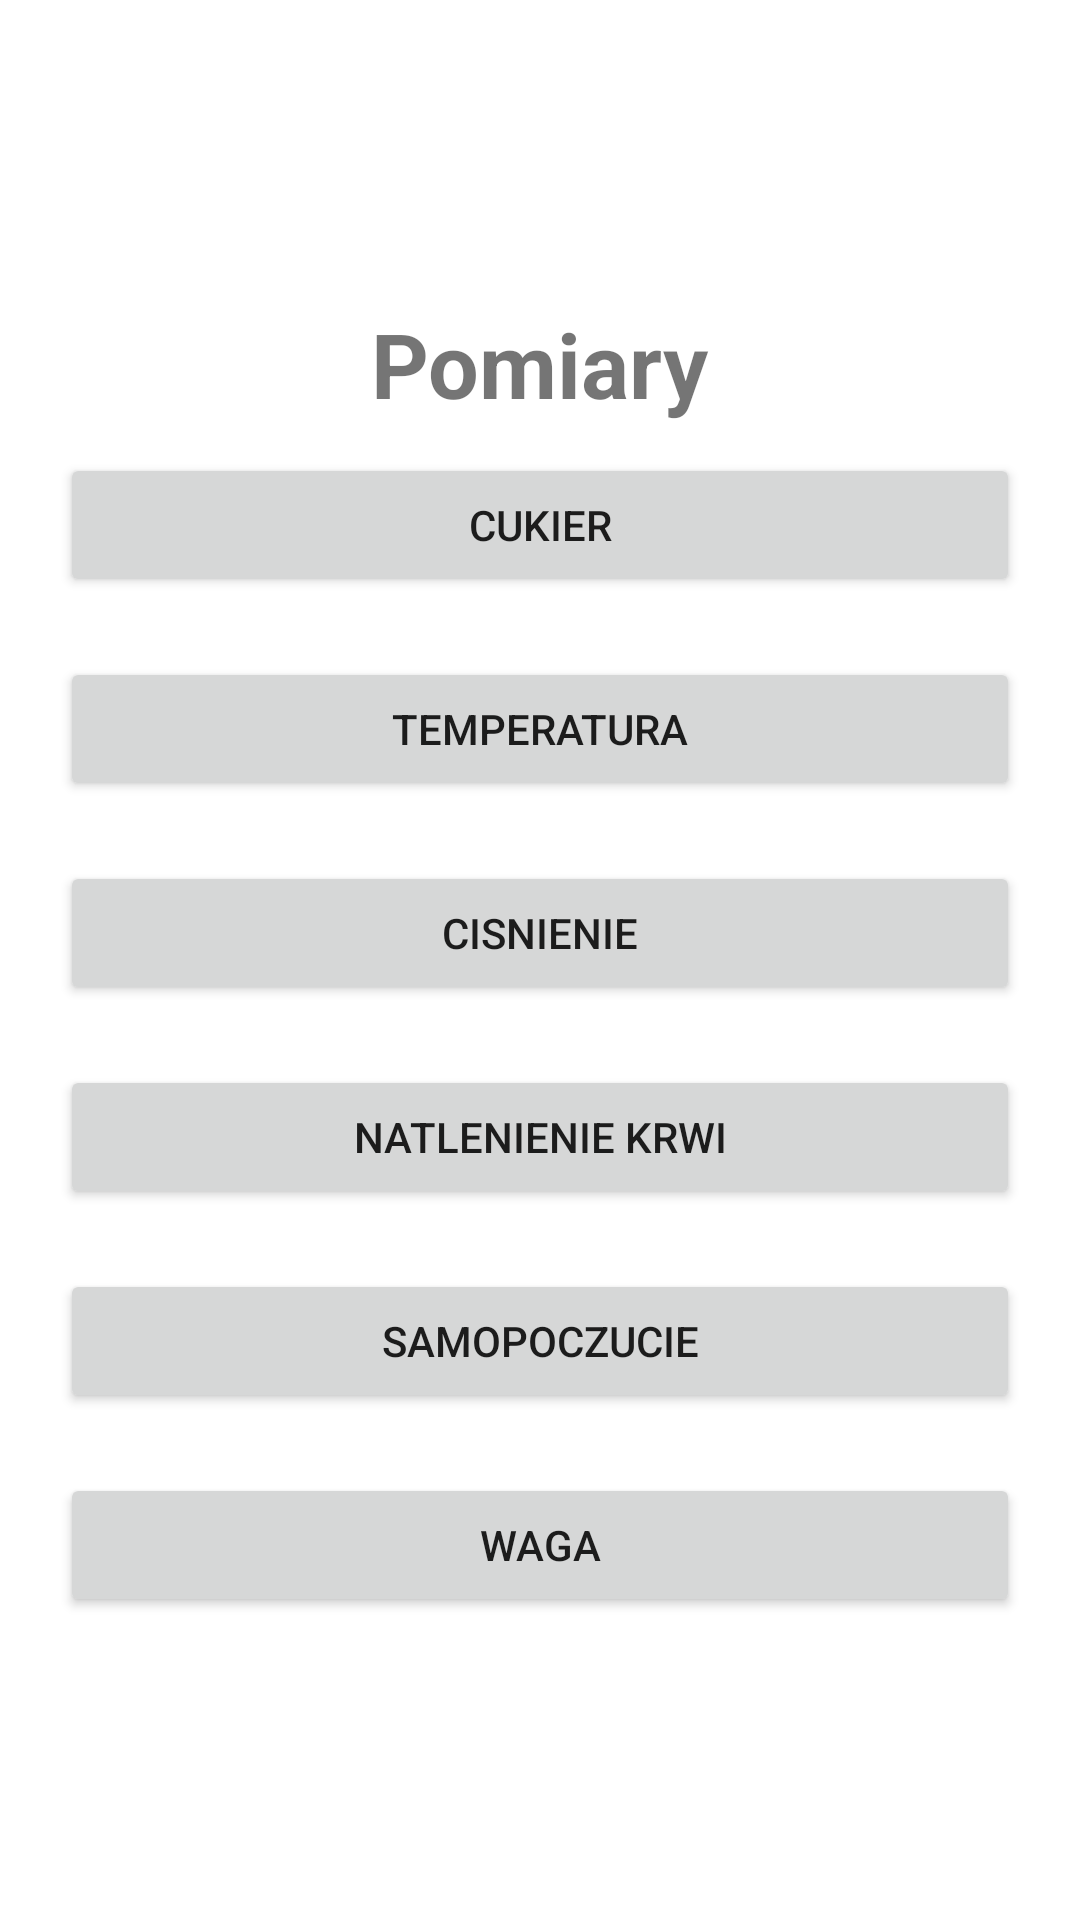

Produce the Android XML layout that renders to this screen, including the resource entries it uses.
<!-- AndroidManifest.xml: application theme Theme.EDC -->
<!-- res/layout/activity_measurement.xml -->
<?xml version="1.0" encoding="utf-8"?>
<RelativeLayout xmlns:android="http://schemas.android.com/apk/res/android"
    xmlns:app="http://schemas.android.com/apk/res-auto"
    xmlns:tools="http://schemas.android.com/tools"
    android:layout_width="match_parent"
    android:layout_height="match_parent"
    tools:context=".MeasurementActivity">






            <RelativeLayout
                android:layout_width="wrap_content"
                android:layout_height="wrap_content"
                android:layout_centerInParent="true"
                >

                <TextView
                    android:layout_width="wrap_content"
                    android:layout_height="wrap_content"
                    android:id="@+id/txtMeasurement"
                    android:text="Pomiary"
                    android:textSize="30sp"
                    android:textStyle="bold"
                    android:layout_centerHorizontal="true"

                    />

                <RelativeLayout
                    android:layout_width="wrap_content"
                    android:layout_height="wrap_content"
                    android:layout_centerInParent="true"
                    android:id="@+id/menu_measurement"
                    >


                <Button
                    android:layout_width="match_parent"
                    android:layout_height="wrap_content"
                    android:layout_marginLeft="20dp"
                    android:layout_marginRight="20dp"
                    android:id="@+id/btnSugar"
                    android:text="Cukier"
                    android:layout_marginTop="50dp"
                    />



                <Button
                    android:layout_width="match_parent"
                    android:layout_height="wrap_content"
                    android:layout_marginLeft="20dp"
                    android:layout_marginRight="20dp"
                    android:id="@+id/btnTemperature"
                    android:text="Temperatura"
                    android:layout_marginTop="20dp"
                    android:layout_below="@+id/btnSugar"
                    />

                <Button
                    android:layout_width="match_parent"
                    android:layout_height="wrap_content"
                    android:layout_marginLeft="20dp"
                    android:layout_marginRight="20dp"
                    android:id="@+id/btnBlood_pressure"
                    android:text="Cisnienie"
                    android:layout_marginTop="20dp"
                    android:layout_below="@+id/btnTemperature"
                    />

                <Button
                    android:layout_width="match_parent"
                    android:layout_height="wrap_content"
                    android:layout_marginLeft="20dp"
                    android:layout_marginRight="20dp"
                    android:id="@+id/btnBlood_oxygenation"
                    android:text="Natlenienie krwi"
                    android:layout_marginTop="20dp"
                    android:layout_below="@+id/btnBlood_pressure"
                    />

                <Button
                    android:layout_width="match_parent"
                    android:layout_height="wrap_content"
                    android:layout_marginLeft="20dp"
                    android:layout_marginRight="20dp"
                    android:id="@+id/btnFettle"
                    android:text="Samopoczucie"
                    android:layout_marginTop="20dp"
                    android:layout_below="@+id/btnBlood_oxygenation"
                    />

                <Button
                    android:layout_width="match_parent"
                    android:layout_height="wrap_content"
                    android:layout_marginLeft="20dp"
                    android:layout_marginRight="20dp"
                    android:id="@+id/btnWeight"
                    android:text="Waga"
                    android:layout_marginTop="20dp"
                    android:layout_below="@+id/btnFettle"
                    />


                </RelativeLayout>

            </RelativeLayout>


        </RelativeLayout>
<!-- resources referenced by this layout -->
<resources>
  <style name="Theme.EDC" parent="Theme.MaterialComponents.DayNight.DarkActionBar">
          
          <item name="colorPrimary">#2B6A2D</item>
          <item name="colorPrimaryVariant">#4CAF50</item>
          <item name="colorOnPrimary">@color/white</item>
          
          <item name="colorSecondary">#3FDF2D</item>
          <item name="colorSecondaryVariant">#CE254E0C</item>
          <item name="colorOnSecondary">@color/black</item>
          
          <item name="android:statusBarColor" tools:targetApi="l">?attr/colorPrimaryVariant</item>
          
      </style>
  <color name="white">#FFFFFFFF</color>
  <color name="black">#FF000000</color>
</resources>
